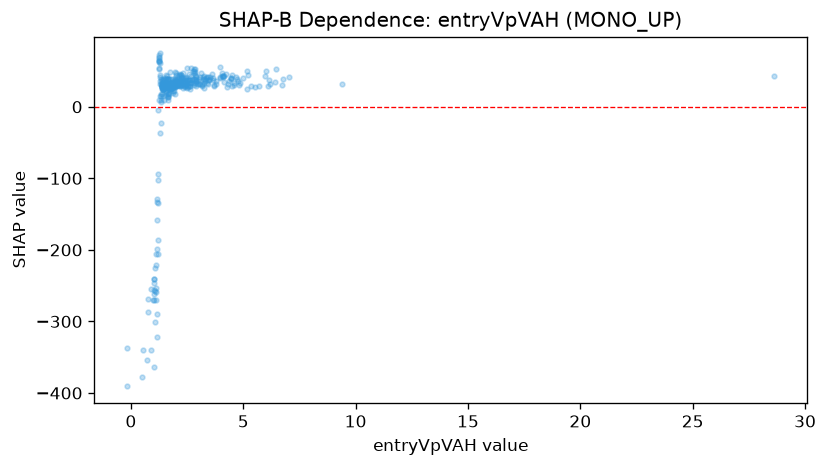

The data file committed next to this chart (first rows):
feature_value, shap_value
0.5452, -339.8
1.967, 33.01
2.619, 37.03
1.617, 32.12
1.889, 31.36
4.803, 31.1
1.862, 27.7
2.696, 32.67
2.366, 32.74
1.255, 52.58
3.243, 43.24
2.057, 31.86
3.373, 41.17
4.59, 29.92
1.435, 23.39
4.454, 39.97
2.006, 44.83
1.669, 29.3
1.612, 43.64
1.778, 30.02
1.401, 38.04
3.17, 31.72
1.757, 31.3
1.858, 29.58
1.666, 29.17
0.7419, -268.8
1.567, 20.96
2.491, 54.49
1.27, 64.72
1.133, -205.2
1.853, 27.5
3.185, 29.17
2.391, 40.82
3.299, 37.46
2.368, 35.46
3.471, 37.82
3.077, 31.74
3.676, 39.54
2.189, 30.11
1.568, 17.07
1.414, 33.33
1.968, 29.45
2.837, 38.49
1.27, 72.76
1.927, 21.98
3.949, 56.15
1.788, 25.27
1.675, 30.64
1.884, 22.51
3.196, 41.46
1.379, 28.45
1.221, -94.6
1.666, 13.48
2.908, 36.06
1.486, 9.487
1.498, 29.18
2.643, 25.47
1.368, 30.5
2.245, 44.34
2.196, 37.2
... 294 more rows
